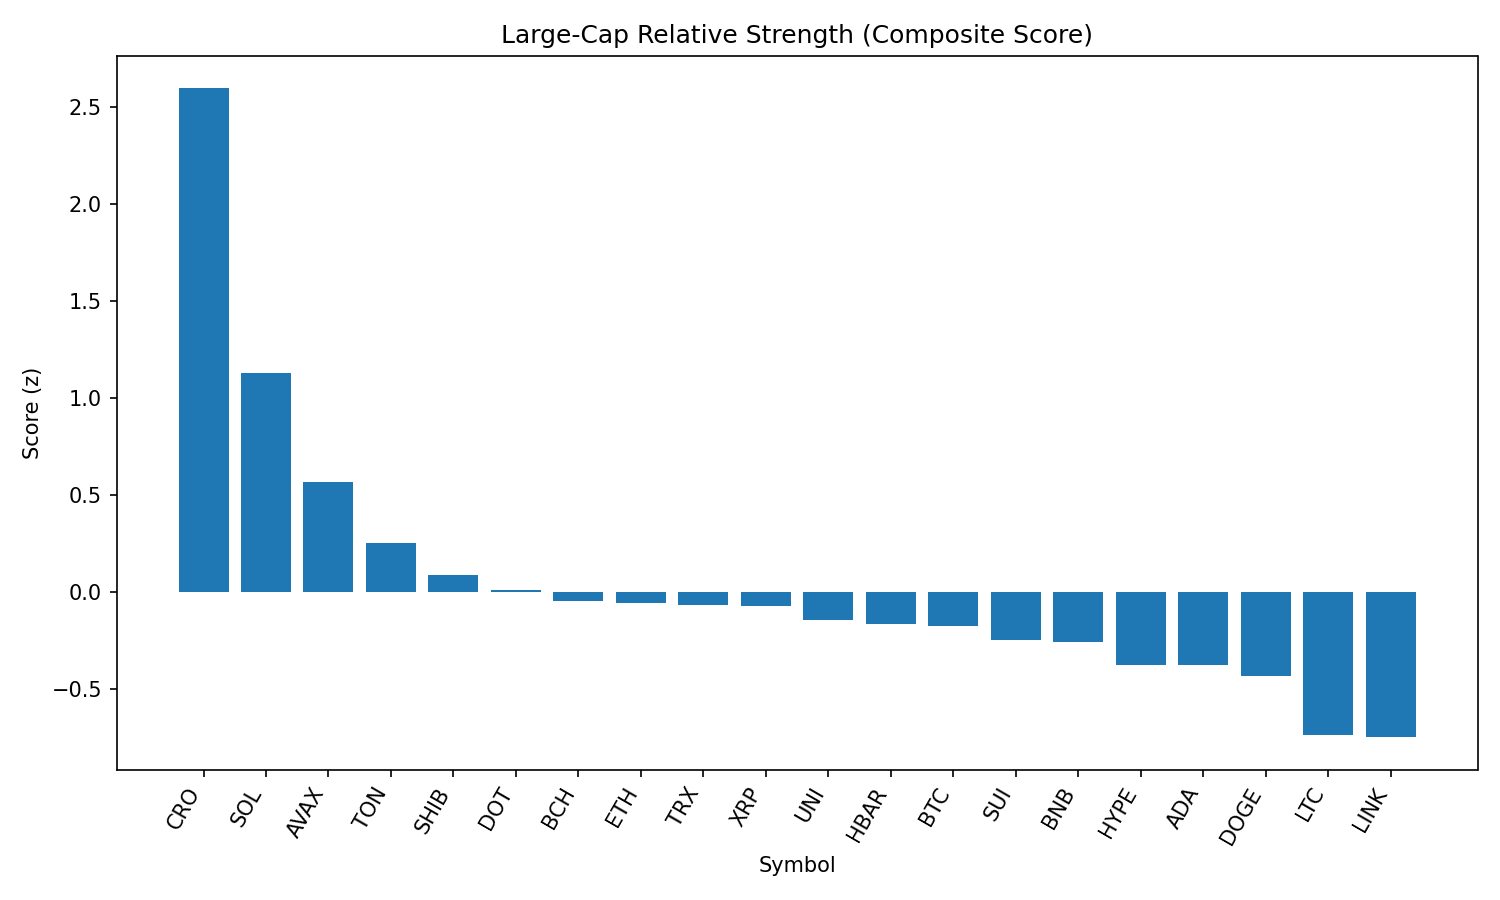

The table this chart was drawn from, first rows:
rank, name, symbol, price, pct_1h, pct_24h, pct_7d, pct_1h_vs_btc, pct_24h_vs_btc, pct_7d_vs_btc, market_cap_rank, market_cap, volume_usd, score
1, Cronos, CRO, 0.2282, -0.1143, 42.82, 59.92, -0.006213, 41.7, 62.1, 29, 7666986905, 973895839, 2.598
2, Solana, SOL, 203.8, 0.4202, 8.336, 12.57, 0.5282, 7.214, 14.74, 6, 110129063321, 8979161995, 1.134
3, Avalanche, AVAX, 24.52, 0.2067, 5.235, 6.98, 0.3147, 4.112, 9.159, 22, 10352076283, 601321328, 0.5687
4, Toncoin, TON, 3.2, 0.1947, 1.524, -1.535, 0.3027, 0.4014, 0.6435, 27, 8210411535, 139166507, 0.2522
5, Shiba Inu, SHIB, 1.255e-05, -0.009725, 3.432, 2.274, 0.09832, 2.309, 4.453, 30, 7396911884, 199113012, 0.08909
6, Polkadot, DOT, 3.9, -0.0572, 3.026, 3.13, 0.05084, 1.903, 5.309, 35, 5933983599, 239633661, 0.01211
7, Bitcoin Cash, BCH, 557.3, -0.08162, 3.34, 0.6933, 0.02642, 2.217, 2.872, 21, 11089893319, 313493845, -0.04684
8, Ethereum, ETH, 4603, -0.2372, 4.008, 10.06, -0.1292, 2.886, 12.24, 2, 555691865878, 41114711927, -0.0539
9, TRON, TRX, 0.3505, -0.0419, 1.641, 0.4287, 0.06614, 0.5186, 2.608, 10, 33177746324, 1086689803, -0.06693
10, XRP, XRP, 3.01, -0.1414, 3.406, 3.91, -0.03333, 2.283, 6.089, 3, 179080594533, 6520161576, -0.07203
11, Uniswap, UNI, 9.98, -0.093, 2.457, -1.796, 0.01504, 1.334, 0.383, 34, 5994451771, 444797763, -0.1414
12, Hedera, HBAR, 0.2414, -0.1618, 2.803, 2.641, -0.05374, 1.681, 4.82, 23, 10233788427, 259540284, -0.1628
13, Bitcoin, BTC, 111235, -0.108, 1.123, -2.179, 0.0, 0.0, 0.0, 1, 2215789355543, 39028559656, -0.1756
14, Sui, SUI, 3.46, -0.1284, 0.9442, -0.6721, -0.0204, -0.1786, 1.507, 20, 12149132002, 1313365769, -0.2451
15, BNB, BNB, 859.9, -0.2029, 1.965, 3.003, -0.09488, 0.8417, 5.182, 5, 119744184248, 996902697, -0.256
16, Hyperliquid, HYPE, 50.37, -0.7598, 12.04, 20.45, -0.6517, 10.92, 22.63, 13, 16810072095, 524841565, -0.3726
17, Cardano, ADA, 0.8648, -0.3111, 3.317, 1.657, -0.2031, 2.194, 3.836, 11, 31571657622, 1555350717, -0.3762
18, Dogecoin, DOGE, 0.2209, -0.4183, 5.019, 3.625, -0.3102, 3.896, 5.804, 9, 33271057563, 2036239007, -0.4291
19, Litecoin, LTC, 113.5, -0.5057, 2.708, -0.6025, -0.3976, 1.585, 1.576, 26, 8663345085, 608026171, -0.7327
20, Chainlink, LINK, 24.18, -0.5598, 4.419, -1.458, -0.4517, 3.296, 0.7208, 14, 16404059147, 1676373768, -0.7467
21, Stellar, XLM, 0.3881, -0.4575, -0.4356, -2.667, -0.3495, -1.558, -0.488, 19, 12154351169, 391586403, -0.8352
